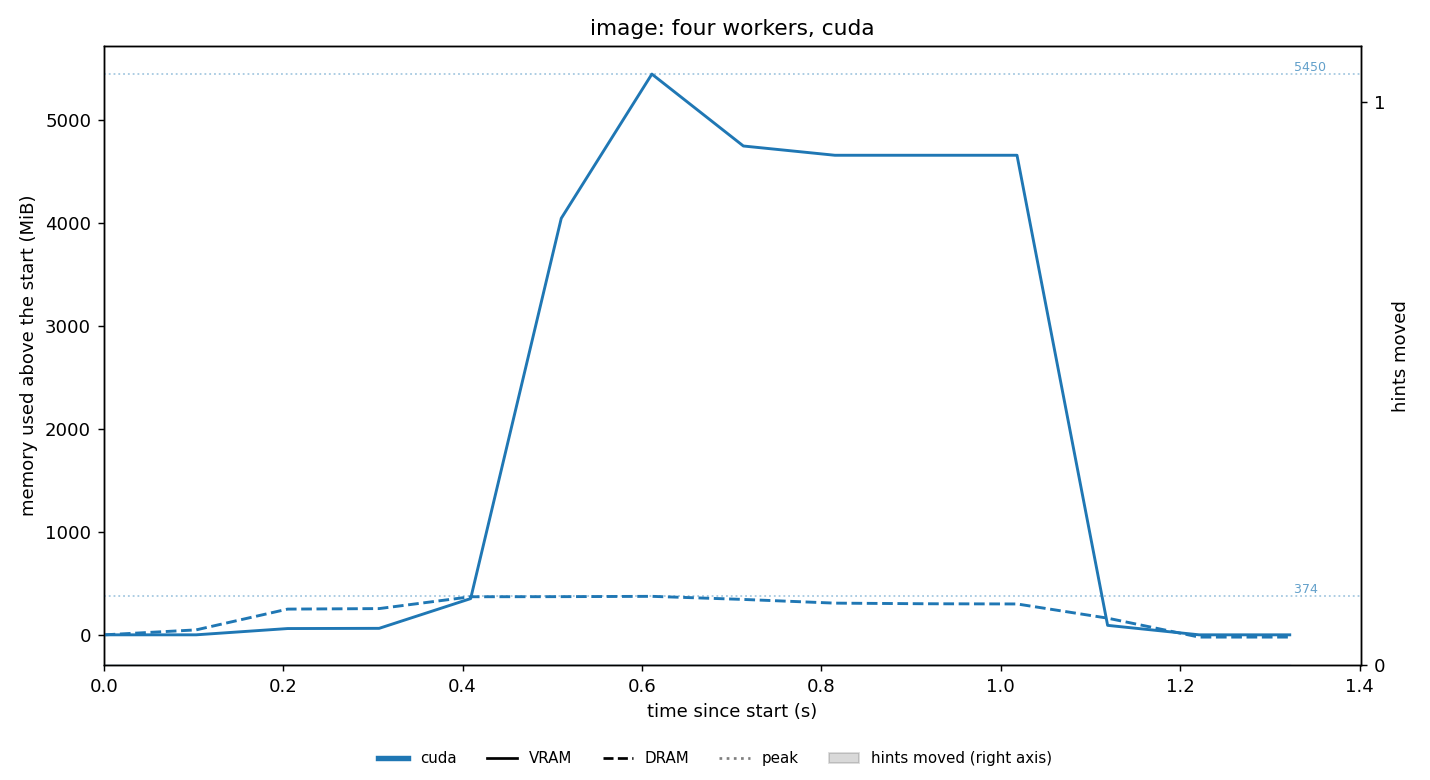

Values plotted in this chart, from the file beside it:
t_s, vram_mib, dram_mib
0.001, 12, 6616
0.103, 12, 6664
0.205, 73, 6866
0.307, 75, 6871
0.409, 364, 6986
0.51, 4060, 6987
0.611, 5462, 6990
0.713, 4763, 6960
0.815, 4673, 6924
0.916, 4673, 6918
1.018, 4673, 6916
1.119, 104, 6778
1.221, 12, 6594
1.322, 12, 6594
